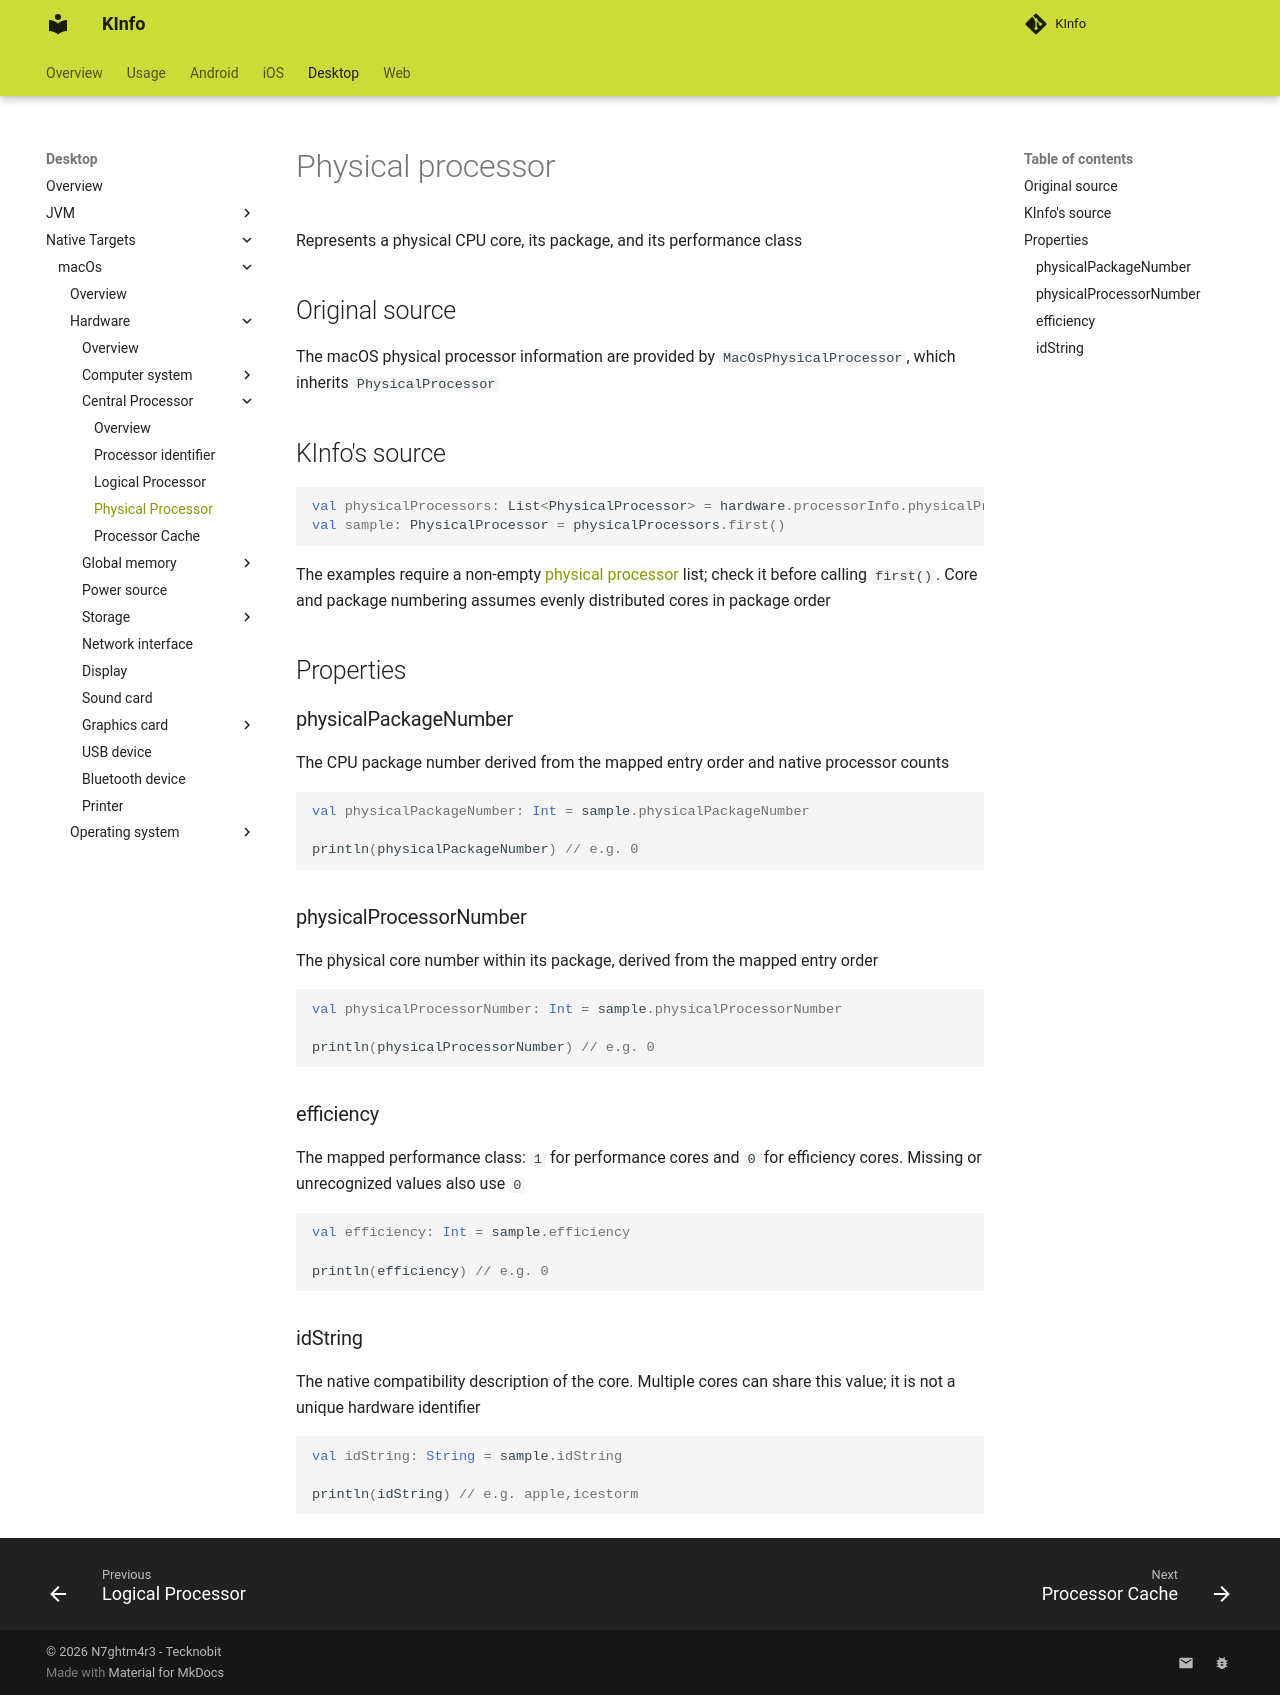

repository: N7ghtm4r3/KInfo · page: desktop/macos/hardware/centralprocessor/physical_processor/index.html · generator: mkdocs

# Physical processor

Represents a physical CPU core, its package, and its performance class

## Original source

The macOS physical processor information are provided by `MacOsPhysicalProcessor`, which inherits `PhysicalProcessor`

## KInfo's source

```kotlin
val physicalProcessors: List<PhysicalProcessor> = hardware.processorInfo.physicalProcessors
val sample: PhysicalProcessor = physicalProcessors.first()
```

The examples require a non-empty [physical processor](central_processor.md#physicalprocessors) list; check it before calling `first()`.
Core and package numbering assumes evenly distributed cores in package order

## Properties

### physicalPackageNumber

The CPU package number derived from the mapped entry order and native processor counts

```kotlin
val physicalPackageNumber: Int = sample.physicalPackageNumber

println(physicalPackageNumber) // e.g. 0
```

### physicalProcessorNumber

The physical core number within its package, derived from the mapped entry order

```kotlin
val physicalProcessorNumber: Int = sample.physicalProcessorNumber

println(physicalProcessorNumber) // e.g. 0
```

### efficiency

The mapped performance class: `1` for performance cores and `0` for efficiency cores. Missing or unrecognized values also use `0`

```kotlin
val efficiency: Int = sample.efficiency

println(efficiency) // e.g. 0
```

### idString

The native compatibility description of the core. Multiple cores can share this value; it is not a unique hardware identifier

```kotlin
val idString: String = sample.idString

println(idString) // e.g. apple,icestorm
```
